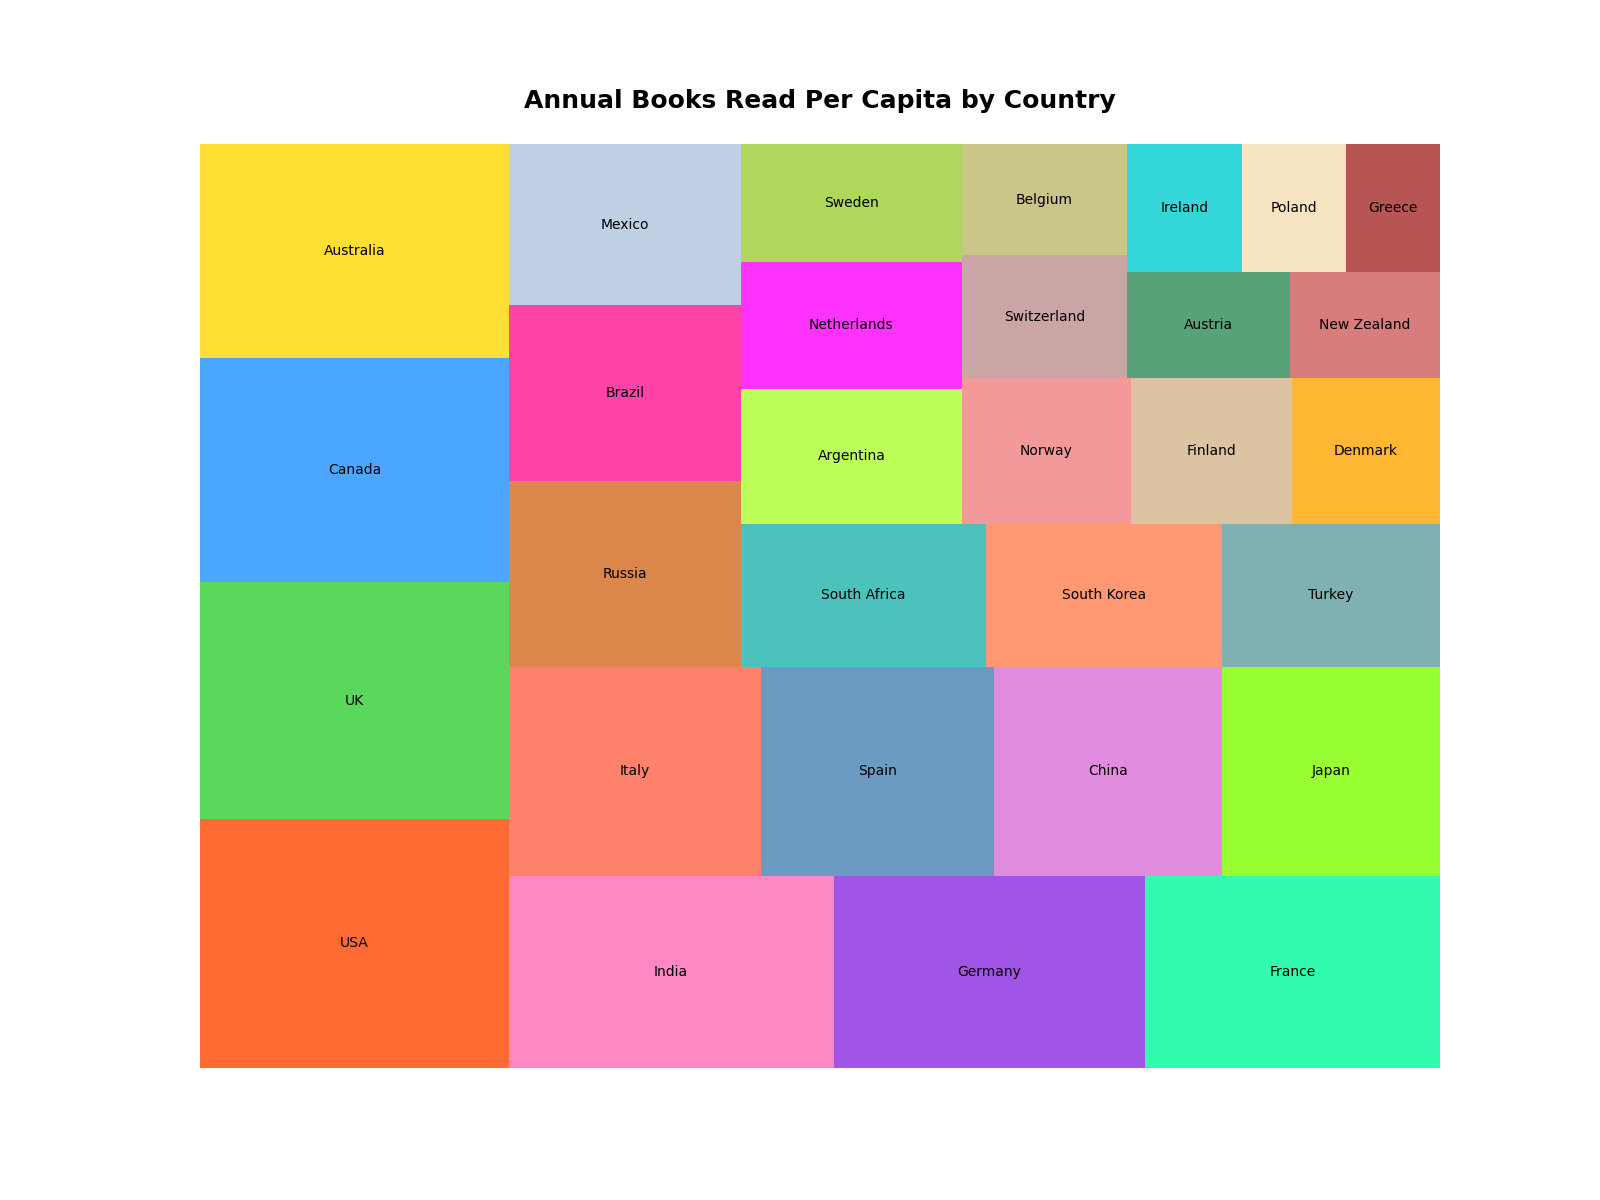

The file beside this chart, header and first rows:
Country, Books_Read_Per_Year
USA, 12.1
UK, 11.5
Canada, 10.9
Australia, 10.4
India, 9.8
Germany, 9.4
France, 8.9
Italy, 8.3
Spain, 7.7
China, 7.5
Japan, 7.2
Russia, 6.8
Brazil, 6.4
Mexico, 5.9
South_Africa, 5.5
South_Korea, 5.3
Turkey, 4.9
Argentina, 4.7
Netherlands, 4.4
Sweden, 4.1
Norway, 3.9
Finland, 3.7
Denmark, 3.4
Switzerland, 3.2
Belgium, 2.9
Austria, 2.7
New_Zealand, 2.5
Ireland, 2.3
Poland, 2.1
Greece, 1.9
